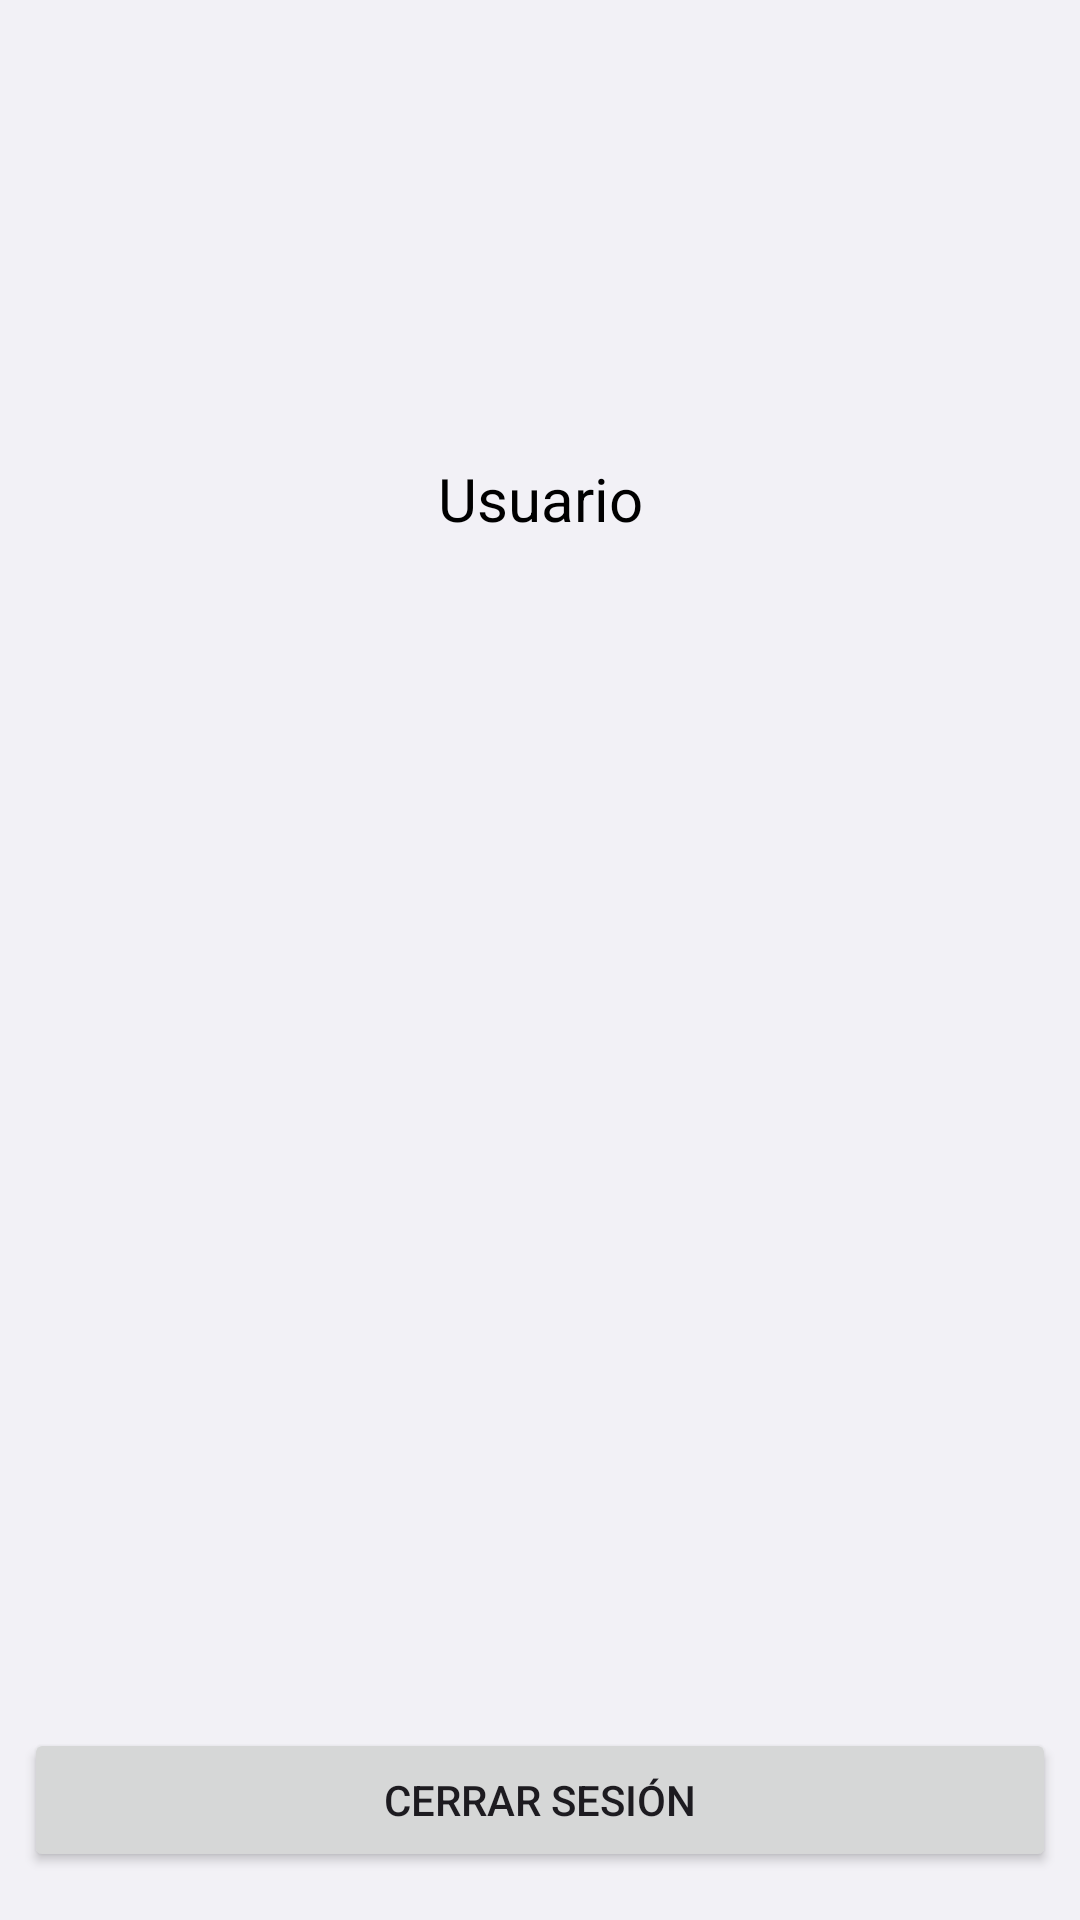

This screen was rendered from an Android layout file. Write that file and the resources it references.
<!-- AndroidManifest.xml: application theme Theme.AndroidBase -->
<!-- res/layout/fragment_perfil.xml -->
<?xml version="1.0" encoding="utf-8"?>
<layout xmlns:tools="http://schemas.android.com/tools"
    xmlns:android="http://schemas.android.com/apk/res/android"
    xmlns:app="http://schemas.android.com/apk/res-auto">

    <androidx.constraintlayout.widget.ConstraintLayout
        android:layout_width="match_parent"
        android:layout_height="match_parent"
        android:background="@color/background"
        tools:context=".presentacion.ui.perfil.perfil.PerfilFragment">


        <Button
            android:id="@+id/btn_close_session"
            android:layout_width="0dp"
            android:layout_height="wrap_content"
            android:layout_marginStart="8dp"
            android:layout_marginEnd="8dp"
            android:layout_marginBottom="16dp"
            android:text="@string/cerrar_sesi_n"
            app:layout_constraintBottom_toBottomOf="parent"
            app:layout_constraintEnd_toEndOf="parent"
            app:layout_constraintStart_toStartOf="parent" />

        <ImageView
            android:id="@+id/appCompatImageView"
            android:layout_width="100dp"
            android:layout_height="100dp"
            android:layout_marginTop="24dp"
            app:layout_constraintEnd_toEndOf="parent"
            app:layout_constraintHorizontal_bias="0.498"
            app:layout_constraintStart_toStartOf="parent"
            app:layout_constraintTop_toTopOf="parent"
            app:srcCompat="@drawable/perfil" />

        <TextView
            android:id="@+id/nombre_usuario"
            android:layout_width="0dp"
            android:layout_height="wrap_content"
            android:layout_marginStart="8dp"
            android:layout_marginTop="16dp"
            android:layout_marginEnd="8dp"
            android:backgroundTint="@color/azul"
            android:gravity="center"
            android:text="@string/usuario"
            android:textColor="@color/black"
            android:textSize="20sp"
            app:layout_constraintBottom_toTopOf="@+id/recyclerProfile"
            app:layout_constraintEnd_toEndOf="parent"
            app:layout_constraintHorizontal_bias="0.471"
            app:layout_constraintStart_toStartOf="parent"
            app:layout_constraintTop_toBottomOf="@+id/appCompatImageView" />

        <androidx.constraintlayout.widget.Guideline
            android:id="@+id/guideline42"
            android:layout_width="wrap_content"
            android:layout_height="wrap_content"
            android:orientation="horizontal"
            app:layout_constraintGuide_percent="0.3" />

        <androidx.recyclerview.widget.RecyclerView
            android:id="@+id/recyclerProfile"
            android:layout_width="0dp"
            android:layout_height="0dp"
            android:layout_marginStart="1dp"
            android:layout_marginEnd="1dp"
            android:layout_marginBottom="8dp"
            android:background="@drawable/backgroun_recycler_view"
            app:layoutManager="androidx.recyclerview.widget.GridLayoutManager"
            app:layout_constraintBottom_toTopOf="@+id/btn_close_session"
            app:layout_constraintEnd_toEndOf="parent"
            app:layout_constraintStart_toStartOf="parent"
            app:layout_constraintTop_toTopOf="@+id/guideline42"
            tools:listitem="@layout/item_perfil" />


    </androidx.constraintlayout.widget.ConstraintLayout>
</layout>
<!-- res/layout/item_perfil.xml (included above) -->
<?xml version="1.0" encoding="utf-8"?>
<layout xmlns:android="http://schemas.android.com/apk/res/android"
    xmlns:app="http://schemas.android.com/apk/res-auto"
    xmlns:tools="http://schemas.android.com/tools">

    <data>

    </data>

    <com.google.android.material.card.MaterialCardView
        android:layout_width="match_parent"
        android:layout_height="wrap_content"
        app:cardCornerRadius="16dp"
        app:cardUseCompatPadding="true">

        <androidx.constraintlayout.widget.ConstraintLayout
            android:layout_width="match_parent"
            android:layout_height="match_parent">

            <ImageView
                android:id="@+id/image_menu"
                android:layout_width="wrap_content"
                android:layout_height="wrap_content"
                android:layout_marginEnd="8dp"
                android:src="@drawable/ic_baseline_arrow_forward_24"
                app:layout_constraintBottom_toBottomOf="parent"
                app:layout_constraintEnd_toEndOf="parent"
                app:layout_constraintTop_toTopOf="parent" />

            <TextView
                android:id="@+id/title"
                android:layout_width="0dp"
                android:layout_height="wrap_content"
                android:layout_marginStart="16dp"
                android:layout_marginTop="8dp"
                android:layout_marginEnd="32dp"
                android:text="@string/historial"
                android:textColor="@color/black"
                android:textSize="24sp"
                android:textStyle="bold"
                app:layout_constraintEnd_toStartOf="@+id/image_menu"
                app:layout_constraintStart_toStartOf="parent"
                app:layout_constraintTop_toTopOf="parent" />

            <TextView
                android:id="@+id/subtitle"
                android:layout_width="0dp"
                android:layout_height="wrap_content"
                android:layout_marginStart="16dp"
                android:layout_marginTop="8dp"
                android:layout_marginBottom="8dp"
                android:text="@string/historial"
                android:textSize="16sp"
                app:layout_constraintBottom_toBottomOf="parent"
                app:layout_constraintEnd_toEndOf="@+id/title"
                app:layout_constraintStart_toStartOf="parent"
                app:layout_constraintTop_toBottomOf="@+id/title" />
        </androidx.constraintlayout.widget.ConstraintLayout>

    </com.google.android.material.card.MaterialCardView>
</layout>
<!-- resources referenced by this layout -->
<resources>
  <color name="azul">#3949AB</color>
  <color name="background">#F2F1F6</color>
  <color name="black">#FF000000</color>
  <string name="cerrar_sesi_n">Cerrar sesión</string>
  <string name="historial">Historial de citas</string>
  <string name="usuario">Usuario</string>
  <style name="Theme.AndroidBase" parent="Theme.Material3.DayNight.NoActionBar">
          
          <item name="colorPrimary">@color/primary</item>
          <item name="colorPrimaryVariant">@color/purple_700</item>
          <item name="colorOnPrimary">@color/white</item>
          
          <item name="colorSecondary">@color/teal_200</item>
          <item name="colorSecondaryVariant">@color/teal_700</item>
          <item name="colorOnSecondary">@color/black</item>
          
          <item name="android:statusBarColor">@color/primary</item>
          
      </style>
  <color name="primary">#0275d8</color>
  <color name="purple_700">#FF3700B3</color>
  <color name="white">#FFFFFFFF</color>
  <color name="teal_200">#FF03DAC5</color>
  <color name="teal_700">#FF018786</color>
</resources>
